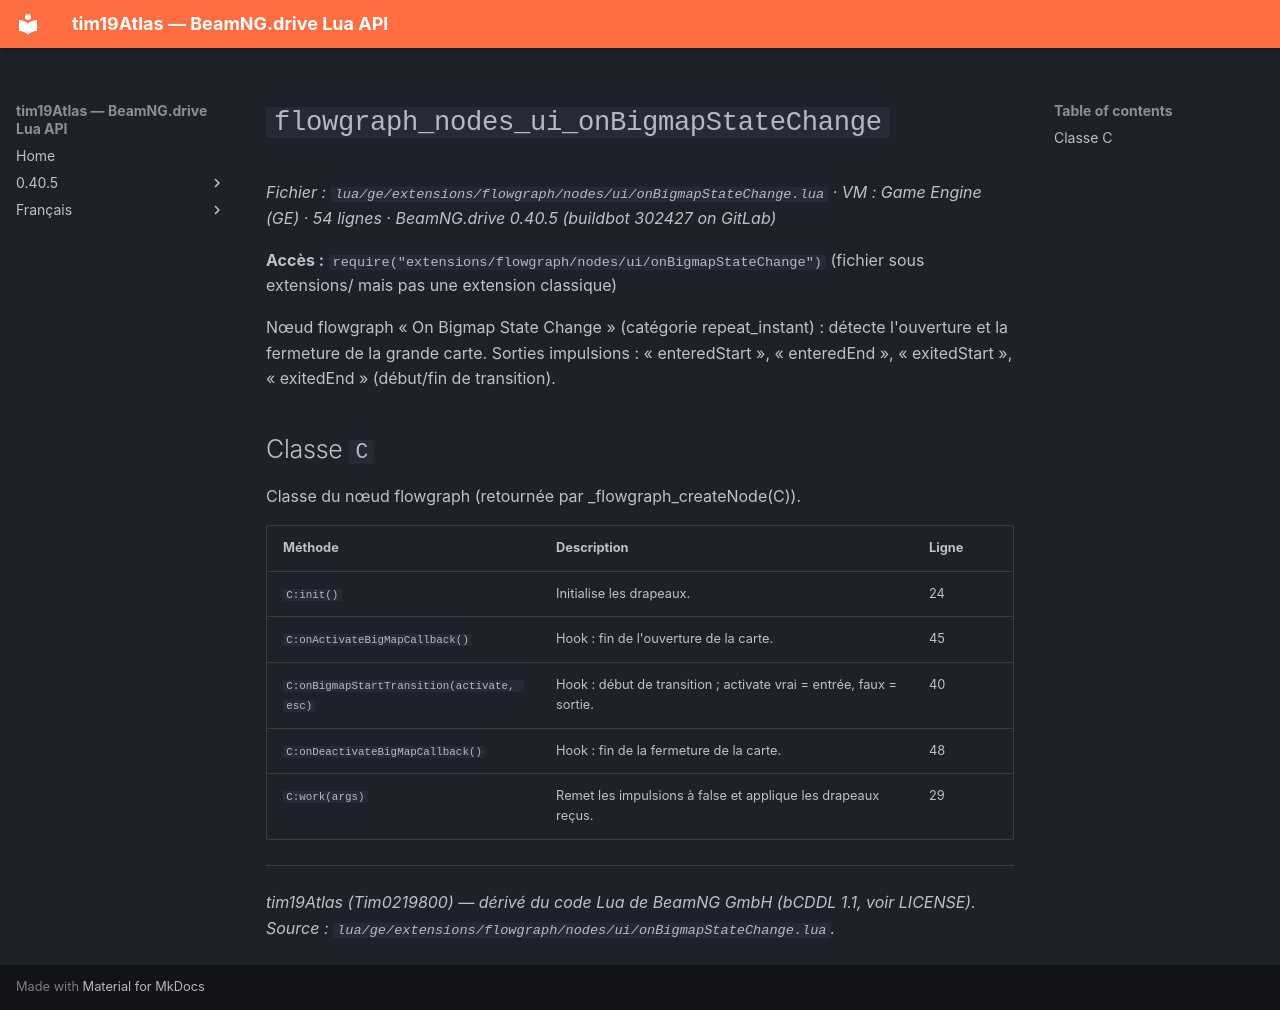

repository: Tim0219800/beamng-lua-atlas · page: fr/0.40.5/ge/extensions/flowgraph/nodes/ui/onBigmapStateChange.html · generator: mkdocs

# `flowgraph_nodes_ui_onBigmapStateChange`

*Fichier : `lua/ge/extensions/flowgraph/nodes/ui/onBigmapStateChange.lua` · VM : Game Engine (GE) · 54 lignes · BeamNG.drive 0.40.5 (buildbot 302427 on GitLab)*

**Accès :** `require("extensions/flowgraph/nodes/ui/onBigmapStateChange")` (fichier sous extensions/ mais pas une extension classique)

Nœud flowgraph « On Bigmap State Change » (catégorie repeat_instant) : détecte l'ouverture et la fermeture de la grande carte. Sorties impulsions : « enteredStart », « enteredEnd », « exitedStart », « exitedEnd » (début/fin de transition).

## Classe `C`

Classe du nœud flowgraph (retournée par _flowgraph_createNode(C)).

| Méthode | Description | Ligne |
|---|---|---|
| `C:init()` | Initialise les drapeaux. | 24 |
| `C:onActivateBigMapCallback()` | Hook : fin de l'ouverture de la carte. | 45 |
| `C:onBigmapStartTransition(activate, esc)` | Hook : début de transition ; activate vrai = entrée, faux = sortie. | 40 |
| `C:onDeactivateBigMapCallback()` | Hook : fin de la fermeture de la carte. | 48 |
| `C:work(args)` | Remet les impulsions à false et applique les drapeaux reçus. | 29 |

---
*tim19Atlas (Tim0219800) — dérivé du code Lua de BeamNG GmbH (bCDDL 1.1, voir LICENSE). Source : `lua/ge/extensions/flowgraph/nodes/ui/onBigmapStateChange.lua`.*
